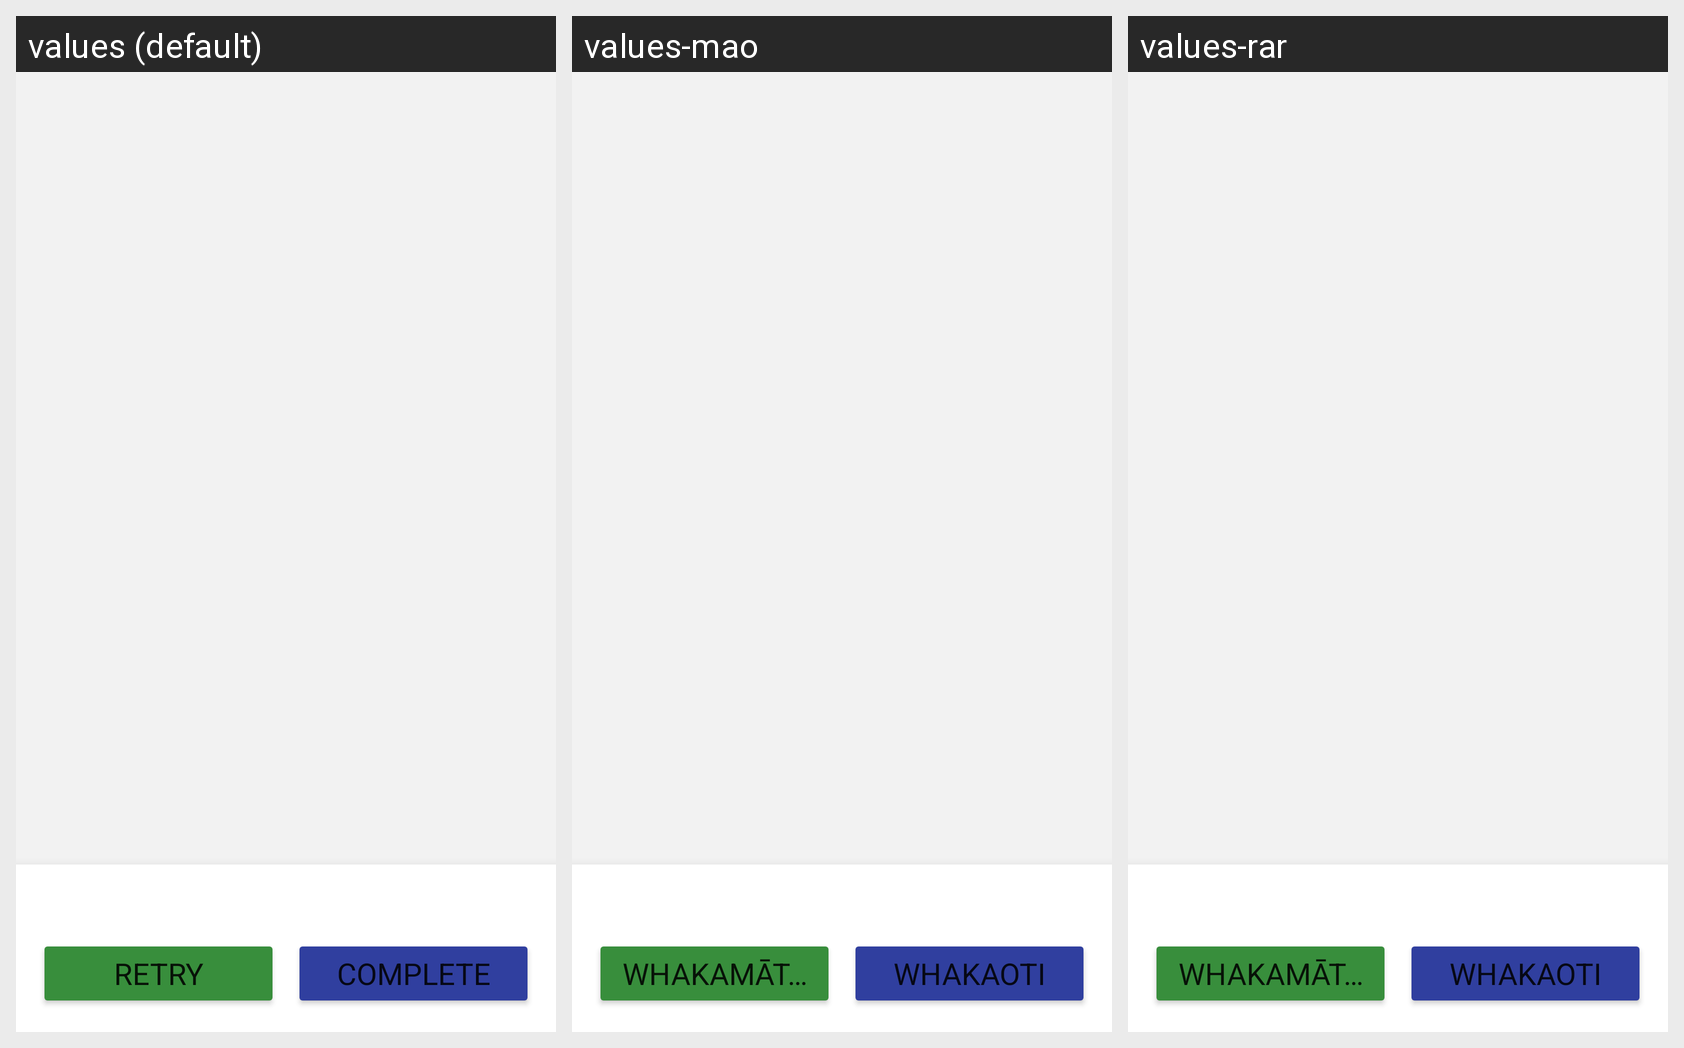

Strings drawn on this Android screen and how each of the app's shown locales translates them:
Android screen res/layout/fragment_quiz_result.xml rendered under 3 locales, left to right: values (default), values-mao, values-rar. Device: Nexus 5 (rendered at 1080×1920; each locale shown at half size, 540×960, under a caption strip naming it); theme Theme.InformationApp.
Strings drawn on this screen, with the default value and each locale's value (text and hints the layout hard-codes, and strings that could not be matched under every locale, appear in the picture but are not listed):

button_retry
  values: RETRY
  values-mao: Whakamātau Anō
  values-rar: Whakamātau Anō

button_complete
  values: COMPLETE
  values-mao: Whakaoti
  values-rar: Whakaoti
